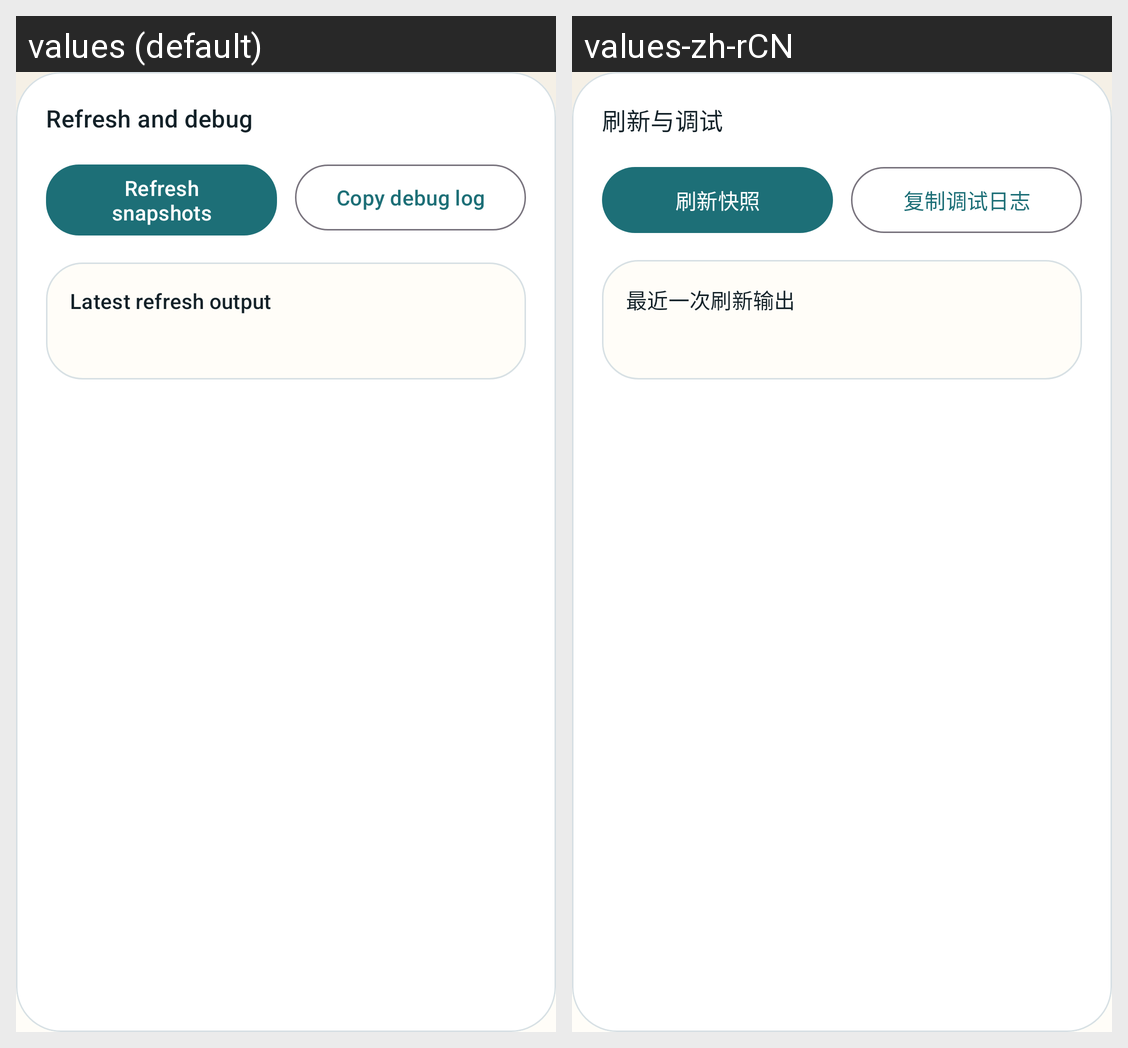

Locale-by-locale string values for the Android screen shown in this grid:
Android screen res/layout/section_settings_alerts.xml rendered under 2 locales, left to right: values (default), values-zh-rCN. Device: Nexus 5 (rendered at 1080×1920; each locale shown at half size, 540×960, under a caption strip naming it); theme Theme.NodeStatus.
Strings drawn on this screen, with the default value and each locale's value (text and hints the layout hard-codes, and strings that could not be matched under every locale, appear in the picture but are not listed):

alerts_card_title
  values: Refresh and debug
  values-zh-rCN: 刷新与调试

session_refresh_button
  values: Refresh snapshots
  values-zh-rCN: 刷新快照

session_copy_debug_log_button
  values: Copy debug log
  values-zh-rCN: 复制调试日志

refresh_status_section_label
  values: Latest refresh output
  values-zh-rCN: 最近一次刷新输出
